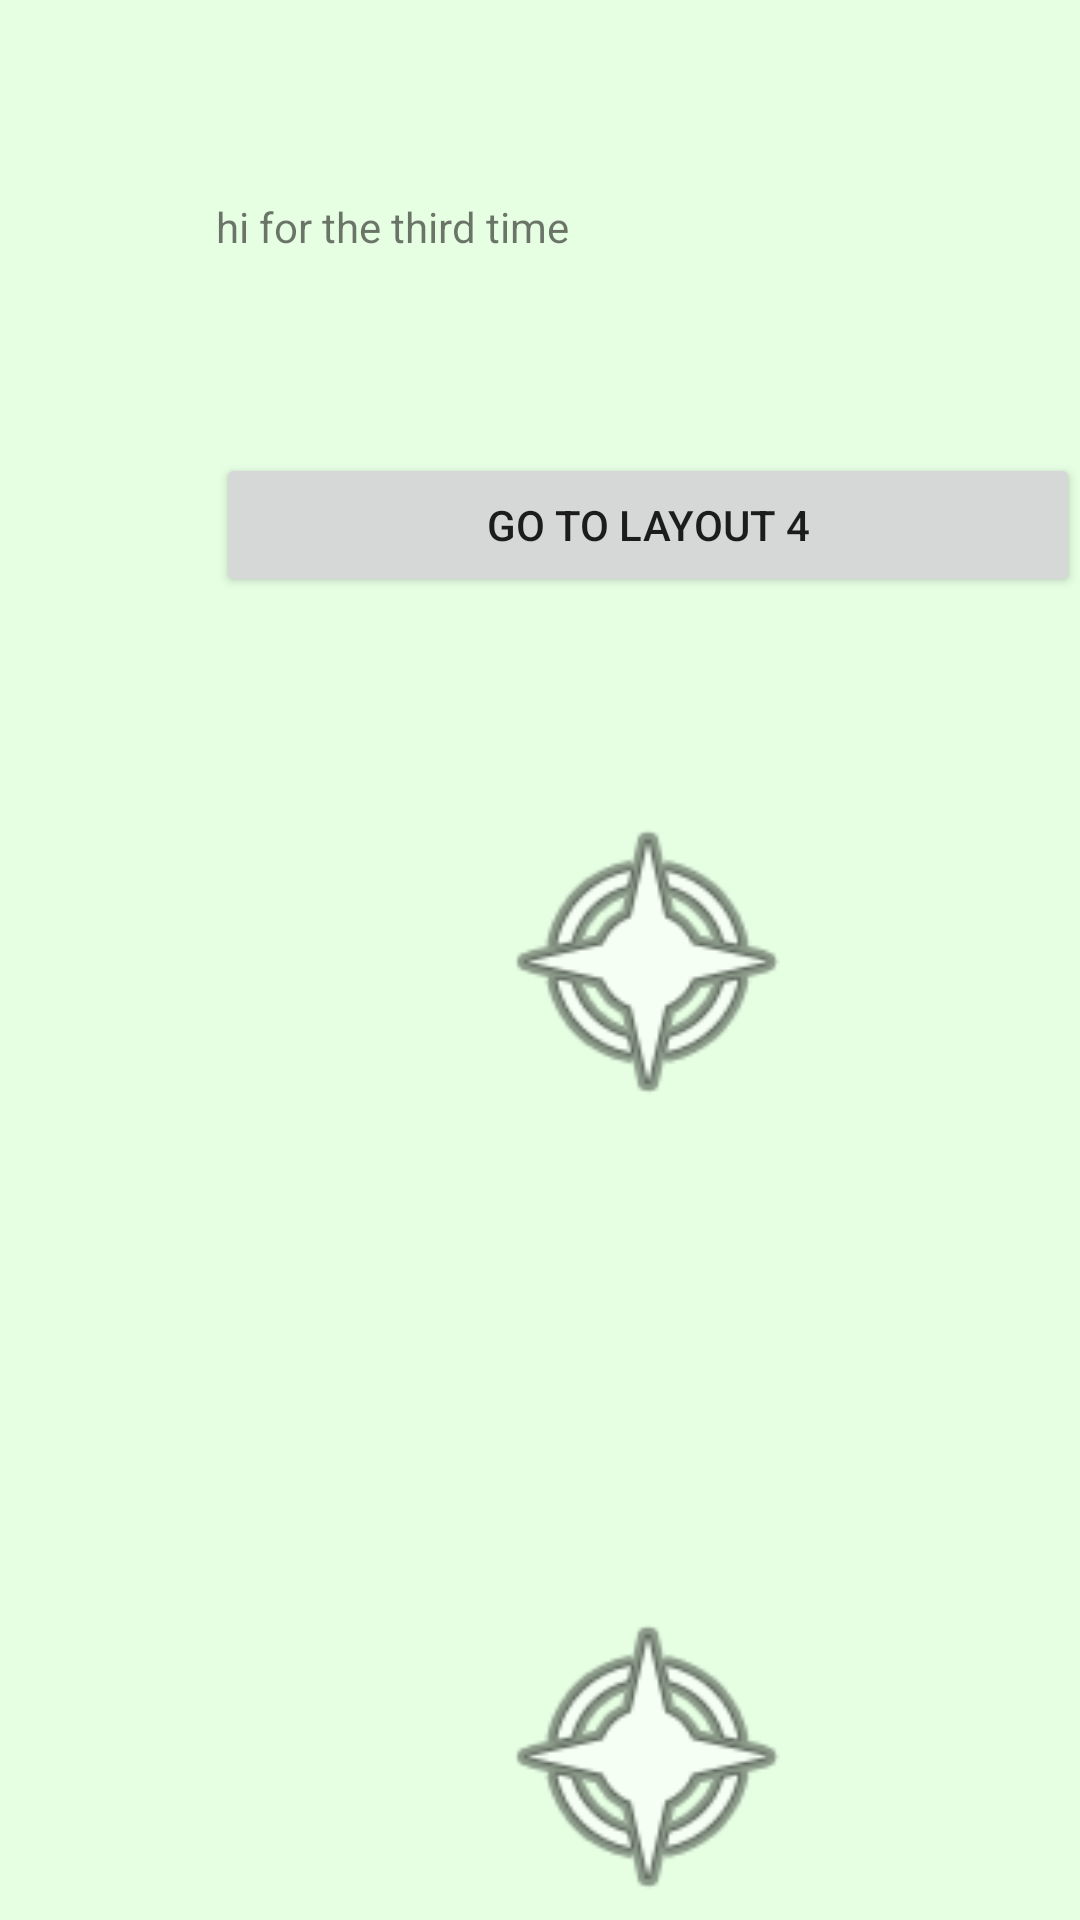

Android layout source for this screen:
<!-- AndroidManifest.xml: application theme Theme.P3L03aYuMegan4Corners -->
<!-- res/layout/activity_3.xml -->
<?xml version="1.0" encoding="utf-8"?>
<androidx.constraintlayout.widget.ConstraintLayout xmlns:android="http://schemas.android.com/apk/res/android"
    xmlns:app="http://schemas.android.com/apk/res-auto"
    xmlns:tools="http://schemas.android.com/tools"
    android:layout_width="match_parent"
    android:layout_height="match_parent"
    android:background="@color/green_light"
    tools:context=".Activity3">
    <androidx.constraintlayout.widget.Guideline
        android:id="@+id/vertical"
        android:layout_width="wrap_content"
        android:layout_height="wrap_content"
        android:orientation="vertical"
        app:layout_constraintGuide_percent=".2"/>
    <TextView
        android:id="@+id/greeting_3"
        android:layout_width="wrap_content"
        android:layout_height="wrap_content"
        android:text="@string/greeting_3"
        app:layout_constraintTop_toTopOf="parent"
        app:layout_constraintBottom_toTopOf="@+id/button_3"
        app:layout_constraintLeft_toLeftOf="@+id/vertical"/>
    <Button
        android:id="@+id/button_3"
        android:layout_width="0dp"
        android:layout_height="wrap_content"
        android:text="@string/go_to_layout_4"
        android:onClick="toLayout4"
        app:layout_constraintLeft_toLeftOf="@+id/vertical"
        app:layout_constraintRight_toRightOf="parent"
        app:layout_constraintTop_toBottomOf="@+id/greeting_3"
        app:layout_constraintBottom_toTopOf="@+id/imgview_compass_1"/>

    <ImageView
        android:id="@+id/imgview_compass_1"
        android:layout_width="@dimen/med_length"
        android:layout_height="@dimen/med_length"
        app:layout_constraintBottom_toBottomOf="parent"
        app:layout_constraintLeft_toLeftOf="@+id/vertical"
        app:layout_constraintRight_toRightOf="parent"
        app:layout_constraintTop_toTopOf="parent"
        app:layout_constraintVertical_bias=".5"
        app:srcCompat="@android:drawable/ic_menu_compass" />

    <ImageView
        android:id="@+id/imgview_compass_2"
        android:layout_width="@dimen/med_length"
        android:layout_height="@dimen/med_length"
        app:srcCompat="@android:drawable/ic_menu_compass"
        app:layout_constraintLeft_toLeftOf="@+id/vertical"
        app:layout_constraintRight_toRightOf="parent"
        app:layout_constraintBottom_toBottomOf="parent"/>

</androidx.constraintlayout.widget.ConstraintLayout>
<!-- resources referenced by this layout -->
<resources>
  <color name="green_light">#E6FFE3</color>
  <dimen name="med_length">110dp</dimen>
  <string name="go_to_layout_4">go to layout 4</string>
  <string name="greeting_3">hi for the third time</string>
  <style name="Theme.P3L03aYuMegan4Corners" parent="Theme.MaterialComponents.DayNight.DarkActionBar">
          
          
          
          
          <item name="colorPrimary">@color/green</item>
          <item name="colorPrimaryVariant">@color/green_dark</item>
          <item name="colorOnPrimary">@color/white</item>
          
          <item name="colorSecondary">@color/teal_200</item>
          <item name="colorSecondaryVariant">@color/teal_700</item>
          <item name="colorOnSecondary">@color/black</item>
          
          <item name="android:statusBarColor" tools:targetApi="l">?attr/colorPrimaryVariant</item>
          
      </style>
  <color name="green">#1B5E20</color>
  <color name="green_dark">#003300</color>
  <color name="white">#FFFFFFFF</color>
  <color name="teal_200">#FF03DAC5</color>
  <color name="teal_700">#FF018786</color>
  <color name="black">#FF000000</color>
</resources>
